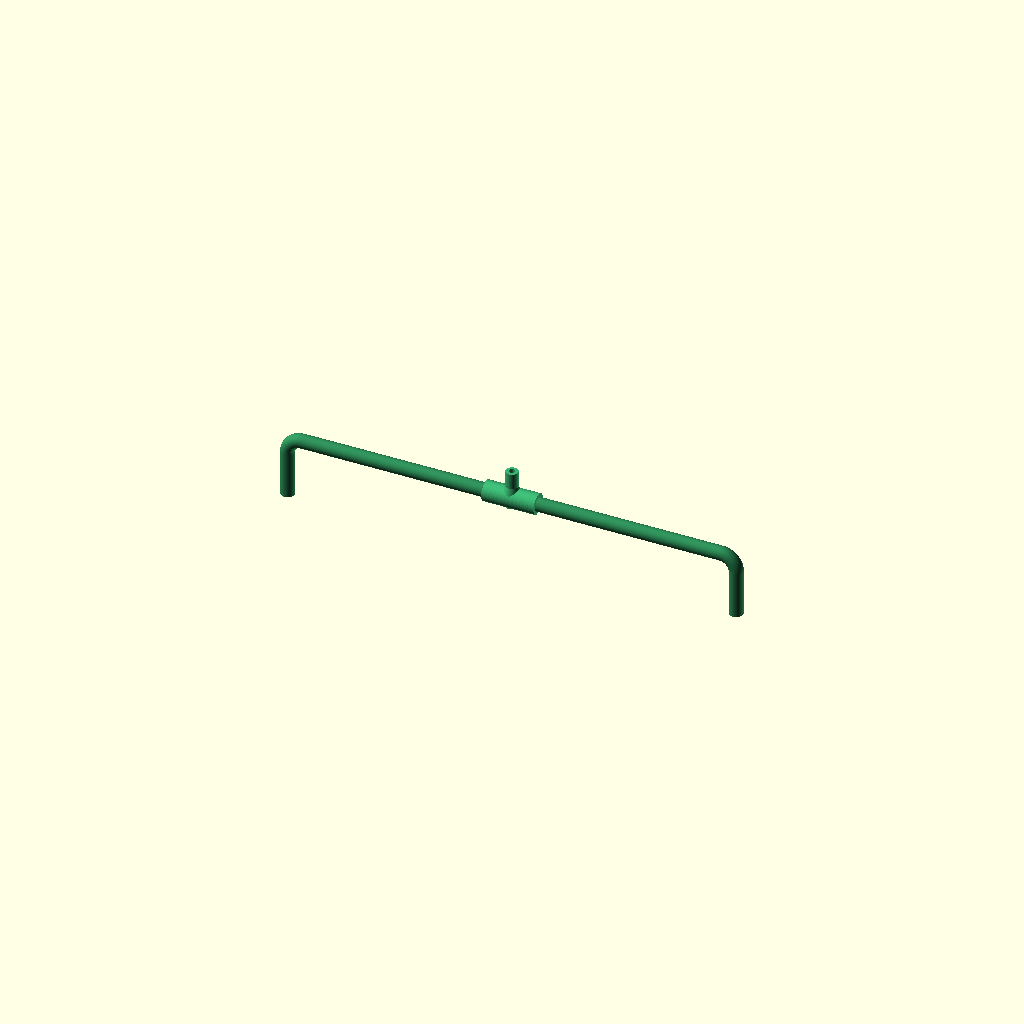
Cell 1: the model at its default parameters.
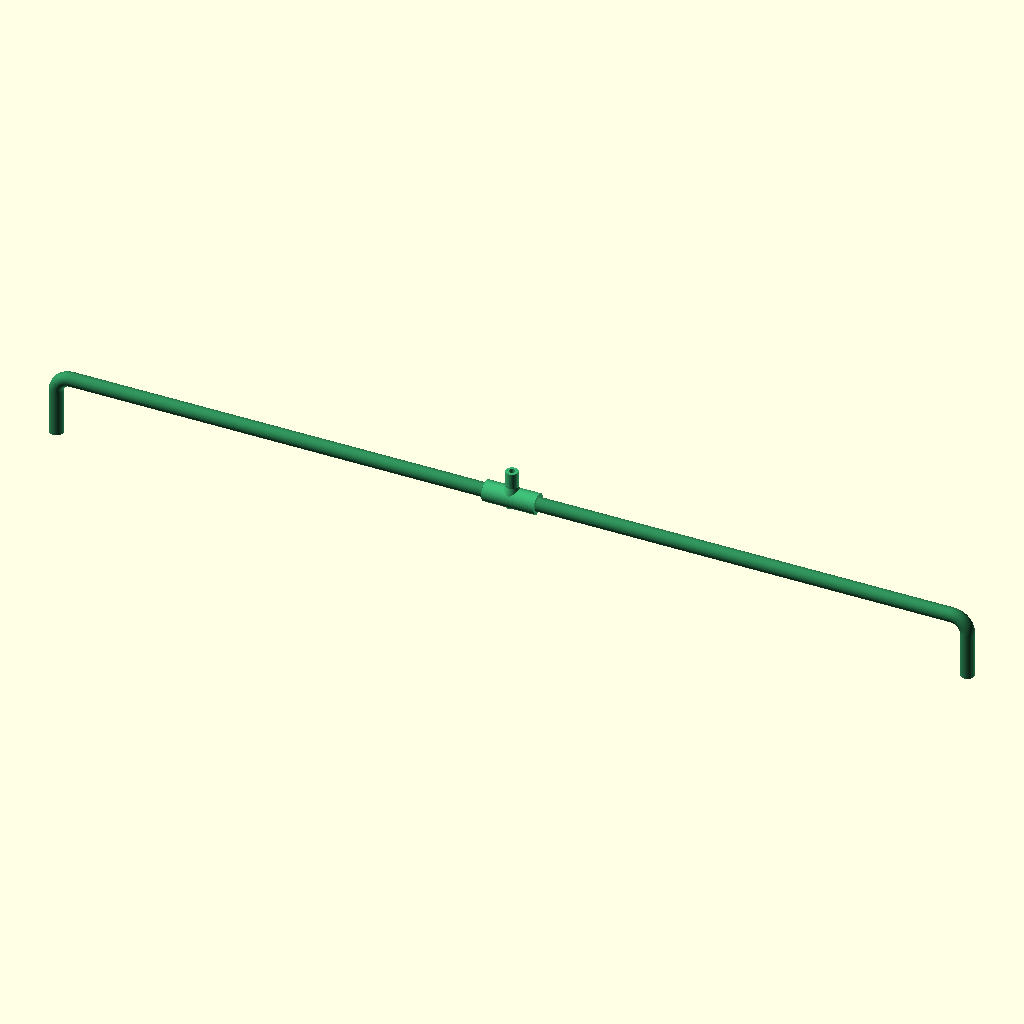
Cell 2: the same model with comprimento = 600.
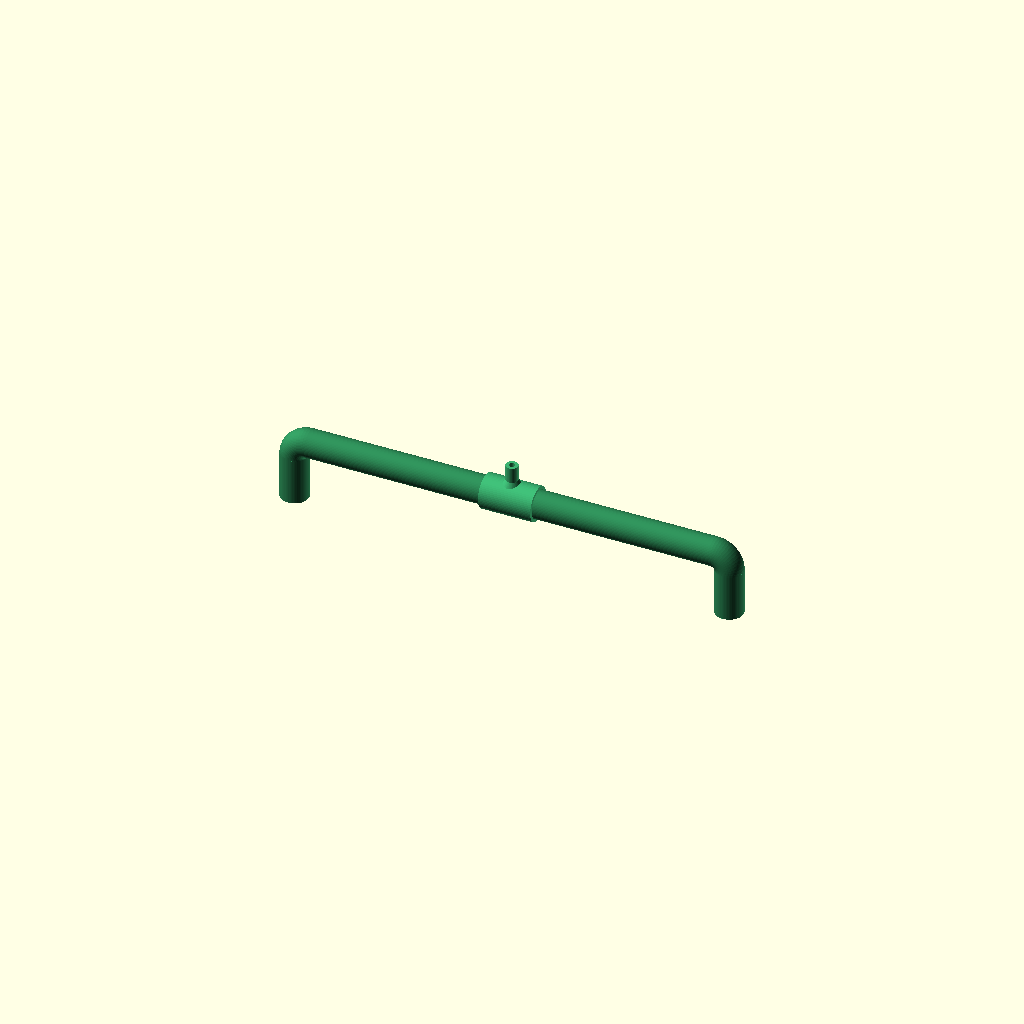
Cell 3 — tubo_de set to 18, the other parameters unchanged.
One fixed orthographic camera (rotation 55°, 0°, 25°; colour scheme Cornfield) for every cell.
Source of the model, bomba_3d/distribuidor.scad:
// =====================================================================
//  Distribuidor em "T" para regar 2 vasos ao mesmo tempo
//  - Barra de 30 cm, tubo de 9 mm com parede de 2 mm (furo de 5 mm)
//  - Entrada no centro para o tubinho que vem da bomba
//  - Pontas dobradas para baixo: entram no vaso e seguram a barra
//
//  Impresso em 3 peças (30 cm não cabe na maioria das mesas):
//    1x "centro" (o T com a entrada) + 2x "braco" (iguais), colados
//
//  openscad -D 'peca="braco"' -o stl/distribuidor_braco.stl distribuidor.scad
// =====================================================================

/* [Peça] */
peca = "montagem"; // [montagem, centro, braco]

/* [Medidas] */
comprimento  = 300;  // comprimento total, de ponta a ponta
tubo_de      = 9;    // diâmetro externo do tubo
parede       = 2;    // espessura da parede (furo = tubo_de - 2*parede)
entrada_de   = 3.85; // diâmetro EXTERNO do tubinho que vem da bomba
entrada_prof = 10;   // quanto o tubinho entra
dobra_raio   = 10;   // raio da curva da dobra (na linha do centro)
perna        = 30;   // comprimento da parte reta que desce para dentro do vaso

/* [Impressão] */
folga = 0.3;
achatar = 0.6;       // achata a base para grudar melhor na mesa
$fn = 64;

// ---------------- derivados ----------------
tubo_di  = tubo_de - 2*parede;
enc_prof = 12;                    // quanto o braço entra no centro
enc_di   = tubo_de + folga;
centro_de = enc_di + 2*parede;
centro_meio = 10;                 // parte maciça entre os dois encaixes
centro_comp = 2*enc_prof + centro_meio;
braco_ext = (comprimento - centro_comp)/2 + enc_prof;  // do fim encaixado até a face de fora da perna
reta = braco_ext - dobra_raio - tubo_de/2;             // trecho reto horizontal do braço
torre_h = centro_de/2 + entrada_prof + 2;              // altura da entrada a partir do eixo

echo(str("== braço: reta ", reta, " mm, total ", braco_ext, " mm de largura x ",
         dobra_raio + perna + tubo_de/2, " mm de altura"));

// ---------------- BRAÇO (desenhado deitado, como imprime) ----------------
// Eixo do tubo no plano z = tubo_de/2; o tubo corre em +x e dobra para -y.
module caminho(d, extra = 0) {
    // reto
    translate([-extra, 0, 0]) rotate([0, 90, 0]) cylinder(d = d, h = reta + extra + 0.01);
    // curva de 90°
    translate([reta, -dobra_raio, 0]) rotate_extrude(angle = 90) translate([dobra_raio, 0]) circle(d = d);
    // perna
    translate([reta + dobra_raio, -dobra_raio + 0.01, 0]) rotate([90, 0, 0]) cylinder(d = d, h = perna + extra);
}

module braco() {
    difference() {
        translate([0, 0, tubo_de/2]) caminho(tubo_de);
        translate([0, 0, tubo_de/2]) caminho(tubo_di, 1);
        translate([-50, -500, -1]) cube([1000, 1000, 1 + achatar]);   // base plana
    }
}

// ---------------- CENTRO (T com a entrada) ----------------
// Desenhado em pé, como imprime: barra deitada em x, entrada para cima.
module centro() {
    zc = centro_de/2;
    difference() {
        union() {
            translate([-centro_comp/2, 0, zc]) rotate([0, 90, 0]) cylinder(d = centro_de, h = centro_comp);
            // torre da entrada
            cylinder(d = entrada_de + 2*parede + 0.15, h = zc + torre_h);
            // reforço entre a torre e a barra
            translate([0, 0, zc]) cylinder(d1 = centro_de, d2 = entrada_de + 2*parede, h = centro_de/2 + 2);
        }
        // encaixes dos braços
        for (s = [-1, 1]) translate([s > 0 ? centro_comp/2 - enc_prof : -centro_comp/2 - 1, 0, zc])
            rotate([0, 90, 0]) cylinder(d = enc_di, h = enc_prof + 1);
        // canal interno entre os encaixes
        translate([-centro_comp/2, 0, zc]) rotate([0, 90, 0]) cylinder(d = tubo_di, h = centro_comp);
        // entrada do tubinho + canal até a barra
        translate([0, 0, zc + torre_h - entrada_prof]) cylinder(d = entrada_de + 0.15, h = entrada_prof + 1, $fn = 32);
        translate([0, 0, zc]) cylinder(d = min(entrada_de - 1, tubo_di), h = torre_h, $fn = 32);
        // base plana
        translate([-100, -100, -1]) cube([200, 200, 1 + achatar]);
    }
}

// ---------------- MONTAGEM (posição de uso: pernas para baixo) ----------------
module montagem() {
    zc = centro_de/2;
    color("mediumseagreen") translate([0, 0, -zc]) centro();
    for (s = [-1, 1]) color("seagreen")
        mirror([s < 0 ? 1 : 0, 0, 0])
        translate([centro_comp/2 - enc_prof, 0, 0]) rotate([90, 0, 0]) translate([0, 0, -tubo_de/2]) braco();
}

if (peca == "montagem") montagem();
if (peca == "centro")   centro();
if (peca == "braco")    braco();
Parameter table extracted from the source (name, type, default, range or options):
peca: string, default "montagem", options "montagem", "centro", "braco"
comprimento: number, default 300
tubo_de: number, default 9
parede: number, default 2
entrada_de: number, default 3.85
entrada_prof: number, default 10
dobra_raio: number, default 10
perna: number, default 30
folga: number, default 0.3
achatar: number, default 0.6
enc_prof: number, default 12
centro_meio: number, default 10
